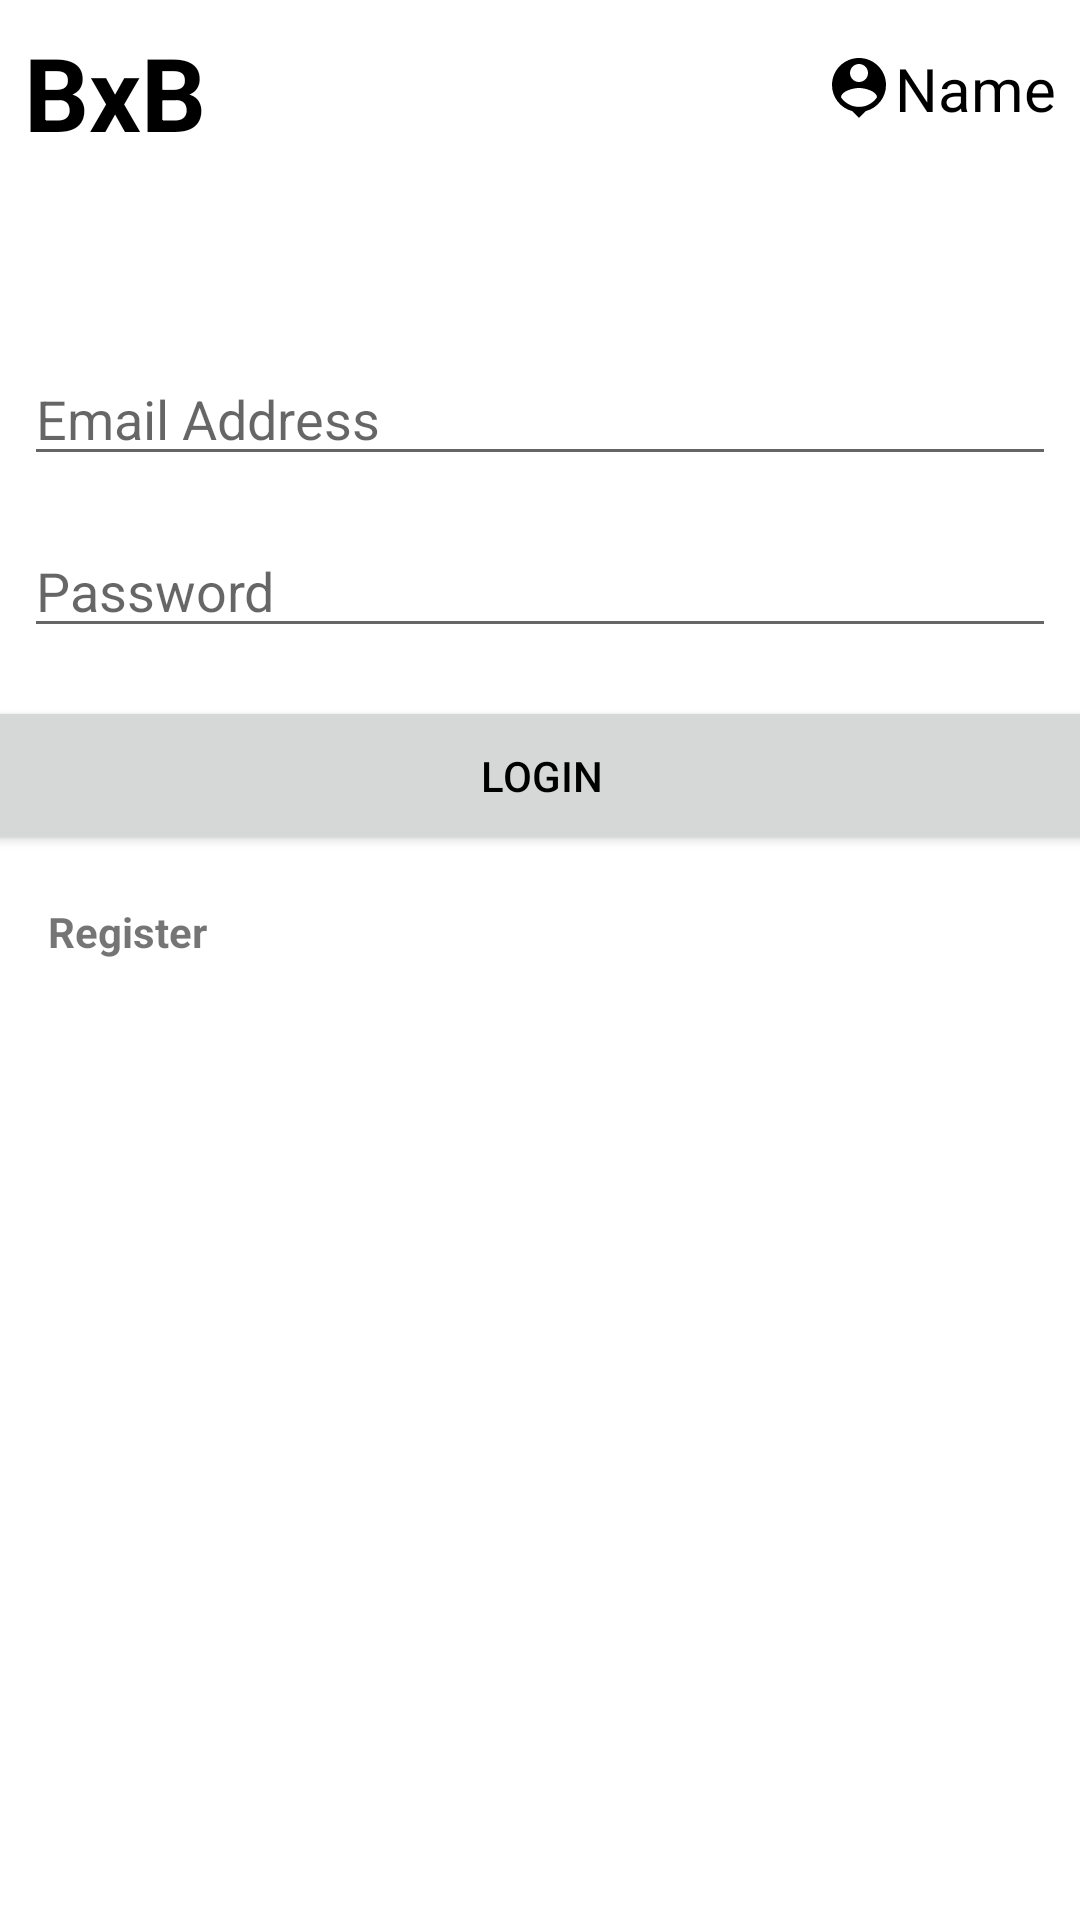

Produce the Android XML layout that renders to this screen, including the resource entries it uses.
<!-- AndroidManifest.xml: application theme Theme.BxB -->
<!-- res/layout/activity_main.xml -->
<?xml version="1.0" encoding="utf-8"?>
<androidx.constraintlayout.widget.ConstraintLayout xmlns:android="http://schemas.android.com/apk/res/android"
    xmlns:app="http://schemas.android.com/apk/res-auto"
    xmlns:tools="http://schemas.android.com/tools"
    android:layout_width="match_parent"
    android:layout_height="match_parent"
    tools:context=".MainActivity">

    <include
        android:id="@+id/include"
        layout="@layout/header"
        android:layout_height="wrap_content"
        android:layout_width="match_parent"/>

    <EditText
        android:id="@+id/etEmail"
        android:layout_width="0dp"
        android:layout_height="wrap_content"
        android:layout_marginStart="8dp"
        android:layout_marginTop="64dp"
        android:layout_marginEnd="8dp"
        android:ems="10"
        android:hint="Email Address"
        android:inputType="textEmailAddress"
        app:layout_constraintEnd_toEndOf="parent"
        app:layout_constraintHorizontal_bias="0.0"
        app:layout_constraintStart_toStartOf="parent"
        app:layout_constraintTop_toBottomOf="@+id/include" />

    <EditText
        android:id="@+id/etPassword"
        android:layout_width="0dp"
        android:layout_height="wrap_content"
        android:layout_marginStart="8dp"
        android:layout_marginTop="16dp"
        android:layout_marginEnd="8dp"
        android:ems="10"
        android:hint="Password"
        android:inputType="textPassword"
        app:layout_constraintEnd_toEndOf="parent"
        app:layout_constraintStart_toStartOf="parent"
        app:layout_constraintTop_toBottomOf="@+id/etEmail" />

    <Button
        android:id="@+id/btnLogin"
        android:layout_width="399dp"
        android:layout_height="53dp"
        android:layout_marginStart="8dp"
        android:layout_marginTop="16dp"
        android:layout_marginEnd="8dp"
        android:text="LOGIN"
        app:layout_constraintEnd_toEndOf="parent"
        app:layout_constraintStart_toStartOf="parent"
        app:layout_constraintTop_toBottomOf="@+id/etPassword" />

    <TextView
        android:id="@+id/tvForgotPass"
        android:layout_width="wrap_content"
        android:layout_height="wrap_content"
        android:layout_marginStart="48dp"
        android:layout_marginTop="16dp"
        android:text="Forgot Password?"
        android:textStyle="bold"
        android:visibility="gone"
        app:layout_constraintStart_toStartOf="parent"
        app:layout_constraintTop_toBottomOf="@+id/btnLogin" />

    <TextView
        android:id="@+id/tvRegister"
        android:layout_width="wrap_content"
        android:layout_height="wrap_content"
        android:layout_marginStart="16dp"
        android:layout_marginTop="16dp"
        android:text="Register"
        android:textStyle="bold"
        app:layout_constraintStart_toStartOf="parent"
        app:layout_constraintTop_toBottomOf="@+id/btnLogin" />

    <ProgressBar
        android:id="@+id/progressBar"
        style="?android:attr/progressBarStyle"
        android:layout_width="wrap_content"
        android:layout_height="wrap_content"
        app:layout_constraintBottom_toBottomOf="parent"
        app:layout_constraintEnd_toEndOf="parent"
        app:layout_constraintStart_toStartOf="parent"
        app:layout_constraintTop_toTopOf="parent"
        android:visibility="gone"/>

</androidx.constraintlayout.widget.ConstraintLayout>
<!-- res/layout/header.xml (included above) -->
<?xml version="1.0" encoding="utf-8"?>
<androidx.constraintlayout.widget.ConstraintLayout xmlns:android="http://schemas.android.com/apk/res/android"
    xmlns:app="http://schemas.android.com/apk/res-auto"
    xmlns:tools="http://schemas.android.com/tools"
    android:layout_width="match_parent"
    android:layout_height="match_parent">

    <TextView
        android:id="@+id/tvBannerHead"
        android:layout_width="wrap_content"
        android:layout_height="wrap_content"
        android:layout_marginStart="8dp"
        android:layout_marginTop="8dp"
        android:gravity="center"
        android:text="BxB"
        android:textColor="?android:textColorPrimary"
        android:textSize="34sp"
        android:textStyle="bold"
        app:layout_constraintStart_toStartOf="parent"
        app:layout_constraintTop_toTopOf="parent" />

    <TextView
        android:id="@+id/tvProfileName"
        android:layout_width="wrap_content"
        android:layout_height="wrap_content"
        android:layout_marginTop="16dp"
        android:layout_marginEnd="8dp"
        android:drawableLeft="@drawable/ic_person"
        android:text="Name"
        android:textColor="?android:textColorPrimary"
        android:textSize="20sp"
        app:layout_constraintEnd_toEndOf="parent"
        app:layout_constraintTop_toTopOf="parent" />


</androidx.constraintlayout.widget.ConstraintLayout>
<!-- resources referenced by this layout -->
<resources>
  <!-- drawable ic_person (drawable) -->
  <vector xmlns:android="http://schemas.android.com/apk/res/android"
      android:width="24dp"
      android:height="24dp"
      android:viewportWidth="24"
      android:viewportHeight="24"
      android:tint="?android:textColorPrimary">
    <path
        android:fillColor="@android:color/white"
        android:pathData="M12,2c-4.97,0 -9,4.03 -9,9 0,4.17 2.84,7.67 6.69,8.69L12,22l2.31,-2.31C18.16,18.67 21,15.17 21,11c0,-4.97 -4.03,-9 -9,-9zM12,4c1.66,0 3,1.34 3,3s-1.34,3 -3,3 -3,-1.34 -3,-3 1.34,-3 3,-3zM12,18.3c-2.5,0 -4.71,-1.28 -6,-3.22 0.03,-1.99 4,-3.08 6,-3.08 1.99,0 5.97,1.09 6,3.08 -1.29,1.94 -3.5,3.22 -6,3.22z"/>
  </vector>
  <style name="Theme.BxB" parent="Theme.MaterialComponents.DayNight.NoActionBar">
          
          <item name="colorPrimary">#AEC6CF</item>
          <item name="colorPrimaryVariant">#36465D</item>
          <item name="colorOnPrimary">@color/white</item>
          
          <item name="colorSecondary">@color/teal_200</item>
          <item name="colorSecondaryVariant">@color/teal_700</item>
          <item name="colorOnSecondary">@color/black</item>
          
          <item name="android:statusBarColor" tools:targetApi="l">?attr/colorPrimary</item>
          
          <item name="android:textColorPrimary">@color/black</item>
      </style>
  <color name="white">#FFFFFFFF</color>
  <color name="teal_200">#FF03DAC5</color>
  <color name="teal_700">#FF018786</color>
  <color name="black">#FF000000</color>
</resources>
